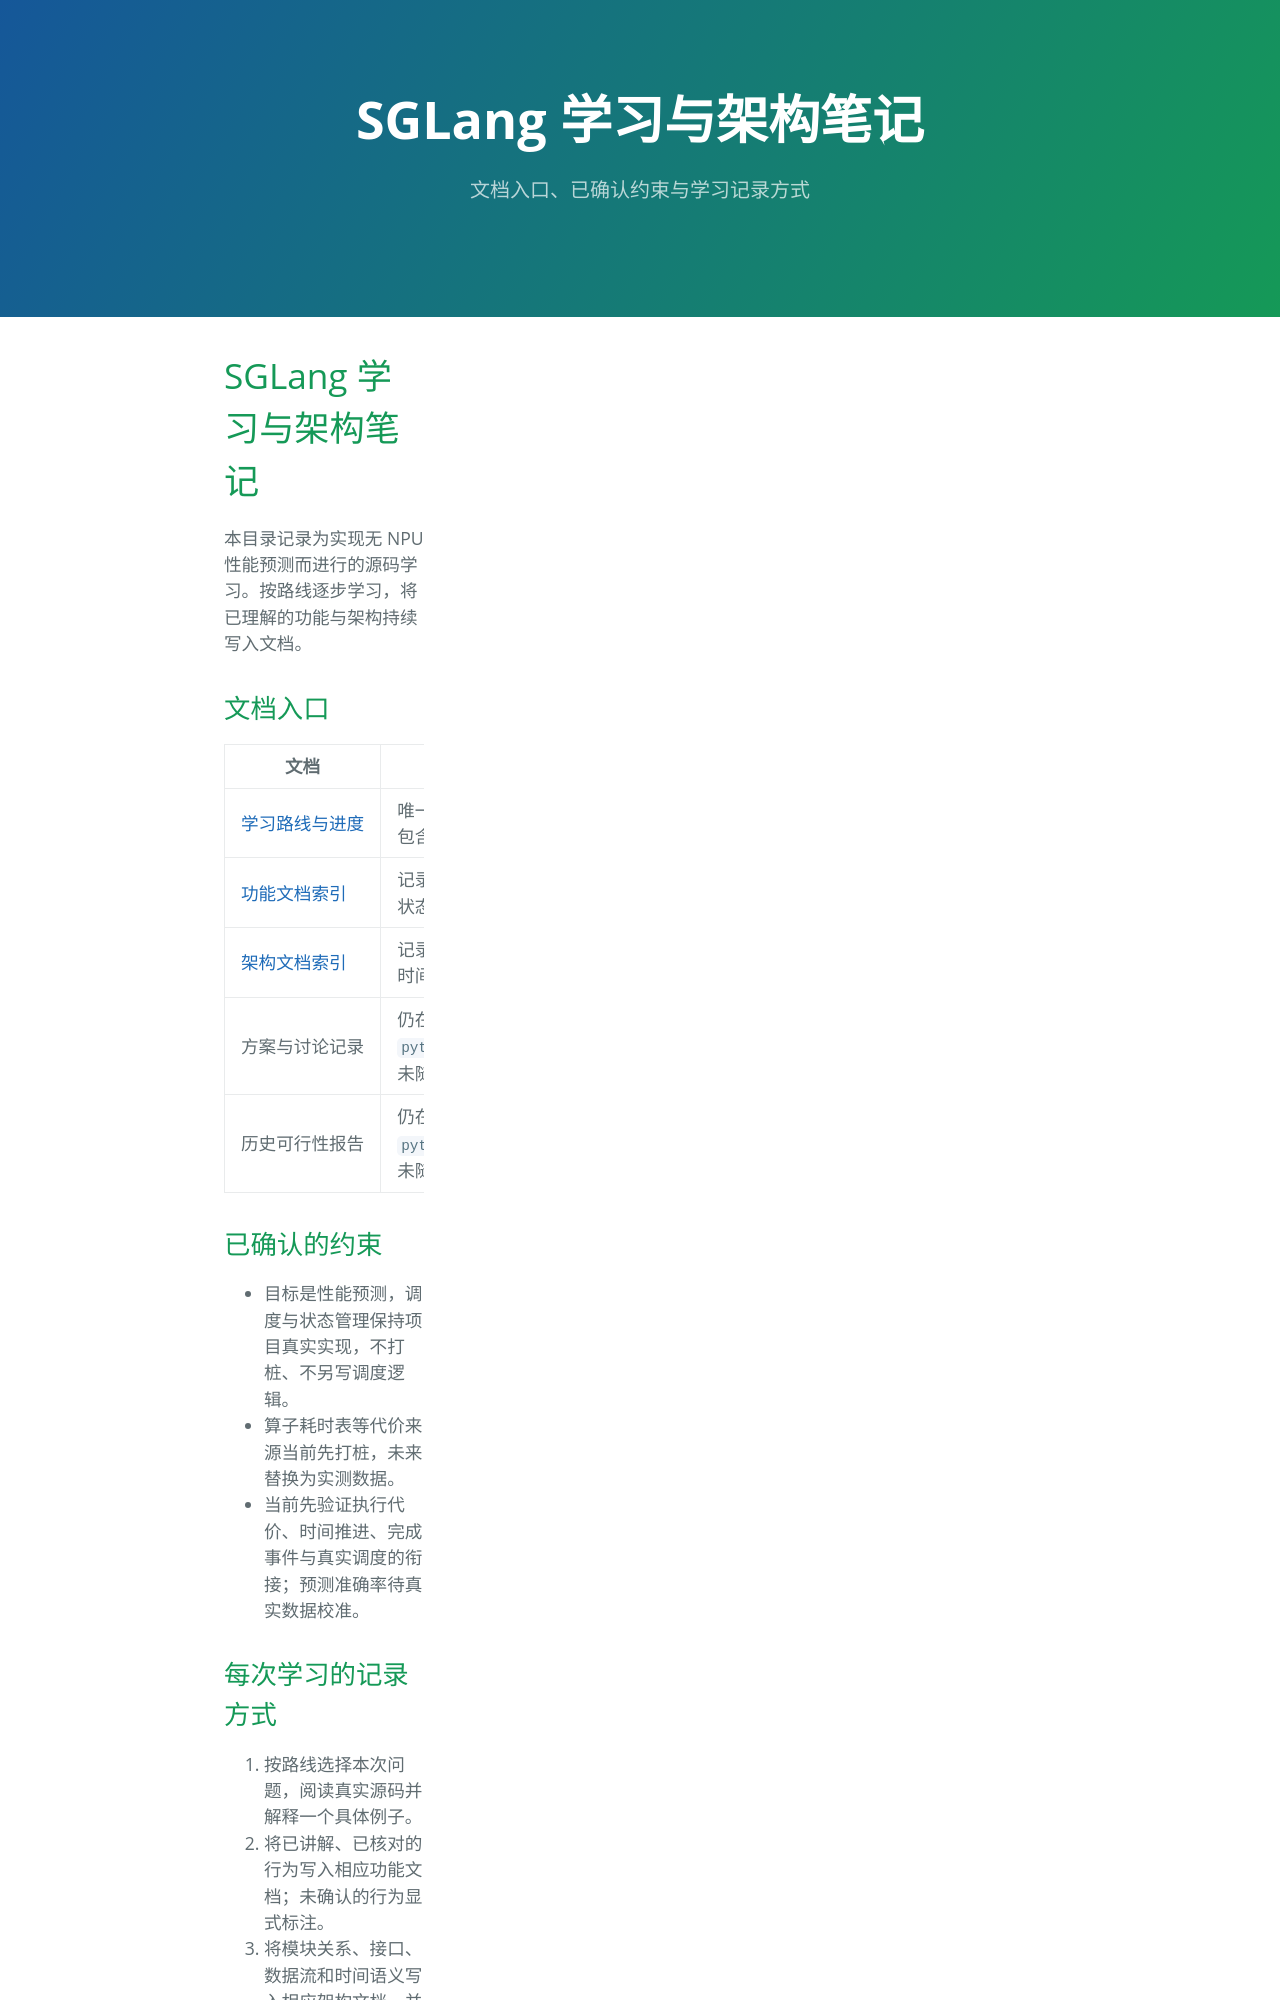

repository: lukeAyin/lukeAyin.github.io · page: sglang/README.html · generator: jekyll

---
layout: toc
title: "SGLang 学习与架构笔记"
description: "文档入口、已确认约束与学习记录方式"
---

# SGLang 学习与架构笔记

本目录记录为实现无 NPU 性能预测而进行的源码学习。按路线逐步学习，将已理解的功能与架构持续写入文档。

## 文档入口

| 文档 | 用途 |
| --- | --- |
| [学习路线与进度](roadmap.md) | 唯一的学习顺序与进度记录，包含每阶段问题、源码入口和完成标准 |
| [功能文档索引](features/README.md) | 记录功能的职责、输入输出、行为、状态与例子 |
| [架构文档索引](architecture/README.md) | 记录模块关系、调用链、数据流、时间语义与仿真边界 |
| 方案与讨论记录 | 仍在源码仓库 `python/sglang/srt/sim/LEARNING_PLAN.md`，未随笔记迁移 |
| 历史可行性报告 | 仍在源码仓库 `python/sglang/srt/sim/FEASIBILITY.md`，未随笔记迁移 |

## 已确认的约束

- 目标是性能预测，调度与状态管理保持项目真实实现，不打桩、不另写调度逻辑。
- 算子耗时表等代价来源当前先打桩，未来替换为实测数据。
- 当前先验证执行代价、时间推进、完成事件与真实调度的衔接；预测准确率待真实数据校准。
